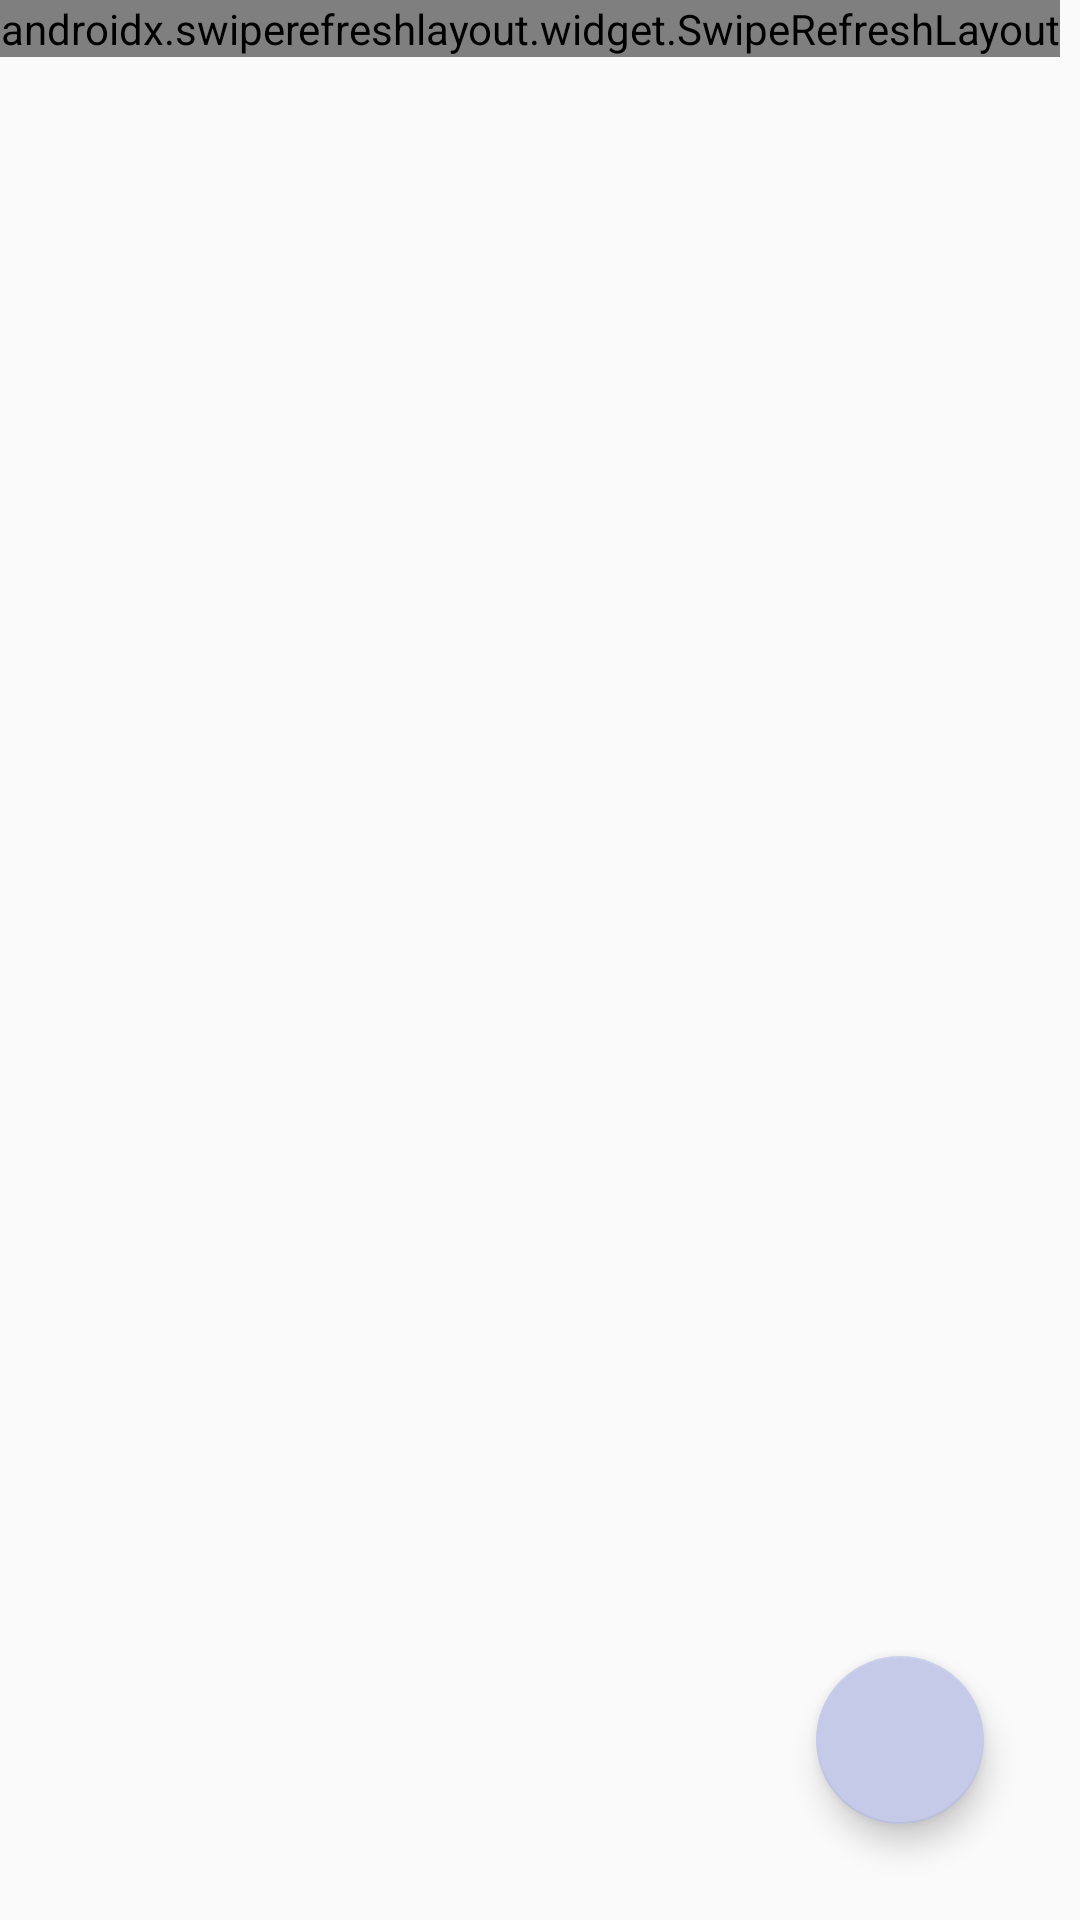

Here is an Android app screen rendered from its layout file. Give the layout XML and the strings, colors and styles it references.
<!-- AndroidManifest.xml: application theme AppTheme -->
<!-- res/layout/activity_main.xml -->
<?xml version="1.0" encoding="utf-8"?>
<androidx.coordinatorlayout.widget.CoordinatorLayout xmlns:android="http://schemas.android.com/apk/res/android"
    xmlns:app="http://schemas.android.com/apk/res-auto"
    xmlns:tools="http://schemas.android.com/tools"
    android:layout_width="match_parent"
    android:layout_height="match_parent"
    tools:context=".MainActivity">

    <androidx.swiperefreshlayout.widget.SwipeRefreshLayout
        android:id="@+id/swipe_refresh_layout"
        android:layout_width="wrap_content"
        android:layout_height="wrap_content">

        <androidx.recyclerview.widget.RecyclerView
            android:id="@+id/recycler_view_main"
            android:layout_width="match_parent"
            android:layout_height="match_parent"
            tools:listitem="@layout/list_item"
            android:background="#ffff"/>

    </androidx.swiperefreshlayout.widget.SwipeRefreshLayout>

    <com.google.android.material.floatingactionbutton.FloatingActionButton
        android:id="@+id/button_add_game"
        android:layout_width="wrap_content"
        android:layout_height="wrap_content"
        android:layout_gravity="bottom|end"
        android:layout_margin="32dp"
        android:src="@drawable/ic_add" />

</androidx.coordinatorlayout.widget.CoordinatorLayout>
<!-- res/layout/list_item.xml (included above) -->
<?xml version="1.0" encoding="utf-8"?>
<androidx.cardview.widget.CardView xmlns:android="http://schemas.android.com/apk/res/android"
    xmlns:app="http://schemas.android.com/apk/res-auto"
    android:layout_width="match_parent"
    android:layout_height="wrap_content"
    android:layout_marginStart="8dp"
    android:layout_marginTop="13dp"
    android:layout_marginEnd="8dp"
    app:cardCornerRadius="7dp"
    app:cardElevation="6dp"
    app:cardBackgroundColor="@color/loginGrey">

    <LinearLayout
        android:layout_width="wrap_content"
        android:layout_height="wrap_content"
        android:orientation="vertical"
        android:padding="8dp">

        <TextView
            android:id="@+id/text_view_game_title"
            android:layout_width="wrap_content"
            android:layout_height="wrap_content"
            android:ellipsize="end"
            android:maxLines="1"
            android:textColor="@color/loginTextLight"
            android:text="@string/this_is_the_title"
            android:textAppearance="@style/TextAppearance.AppCompat.Large" />

        <LinearLayout
            android:layout_width="match_parent"
            android:layout_height="wrap_content"
            android:orientation="horizontal">

            <TextView
                android:id="@+id/label_text_view_genre"
                android:layout_width="wrap_content"
                android:layout_height="wrap_content"
                android:textColor="@color/loginText"
                android:text="@string/genre_label" />

            <TextView
                android:id="@+id/text_view_genre"
                android:layout_width="wrap_content"
                android:layout_height="wrap_content"
                android:textColor="@color/loginText"
                android:text="@string/dummy_n_a" />
        </LinearLayout>

        <LinearLayout
            android:layout_width="match_parent"
            android:layout_height="wrap_content"
            android:orientation="horizontal">

            <TextView
                android:id="@+id/label_text_view_release_date"
                android:layout_width="wrap_content"
                android:layout_height="wrap_content"
                android:textColor="@color/loginText"
                android:text="@string/release_date_label" />

            <TextView
                android:id="@+id/text_view_release_date"
                android:layout_width="wrap_content"
                android:layout_height="wrap_content"
                android:textColor="@color/loginText"
                android:text="@string/dummy_n_a" />
        </LinearLayout>

    </LinearLayout>


</androidx.cardview.widget.CardView>
<!-- resources referenced by this layout -->
<resources>
  <string name="dummy_n_a">N/A</string>
  <string name="genre_label">Genre :</string>
  <string name="release_date_label">Release date :</string>
  <string name="this_is_the_title">This is the Title</string>
  <style name="AppTheme" parent="Theme.AppCompat.Light.DarkActionBar">
          
          <item name="colorPrimary">@color/colorPrimary</item>
          <item name="colorPrimaryDark">@color/colorPrimaryDark</item>
          <item name="colorAccent">@color/colorAccent</item>
  
  
          
          <item name="android:dialogTheme">@style/MyDialogTheme</item>
          <item name="android:datePickerStyle">@style/MyDatePicker</item>
      </style>
  <color name="colorPrimary">#448AFF</color>
  <color name="colorPrimaryDark">#303F9F</color>
  <color name="colorAccent">#C5CAE9</color>
  <style name="MyDialogTheme" parent="android:Theme.Material.Dialog">
          <item name="android:datePickerStyle">@style/MyDatePicker</item>
      </style>
  <style name="MyDatePicker" parent="android:Widget.Material.DatePicker">
          <item name="android:datePickerMode">spinner</item>
      </style>
</resources>
